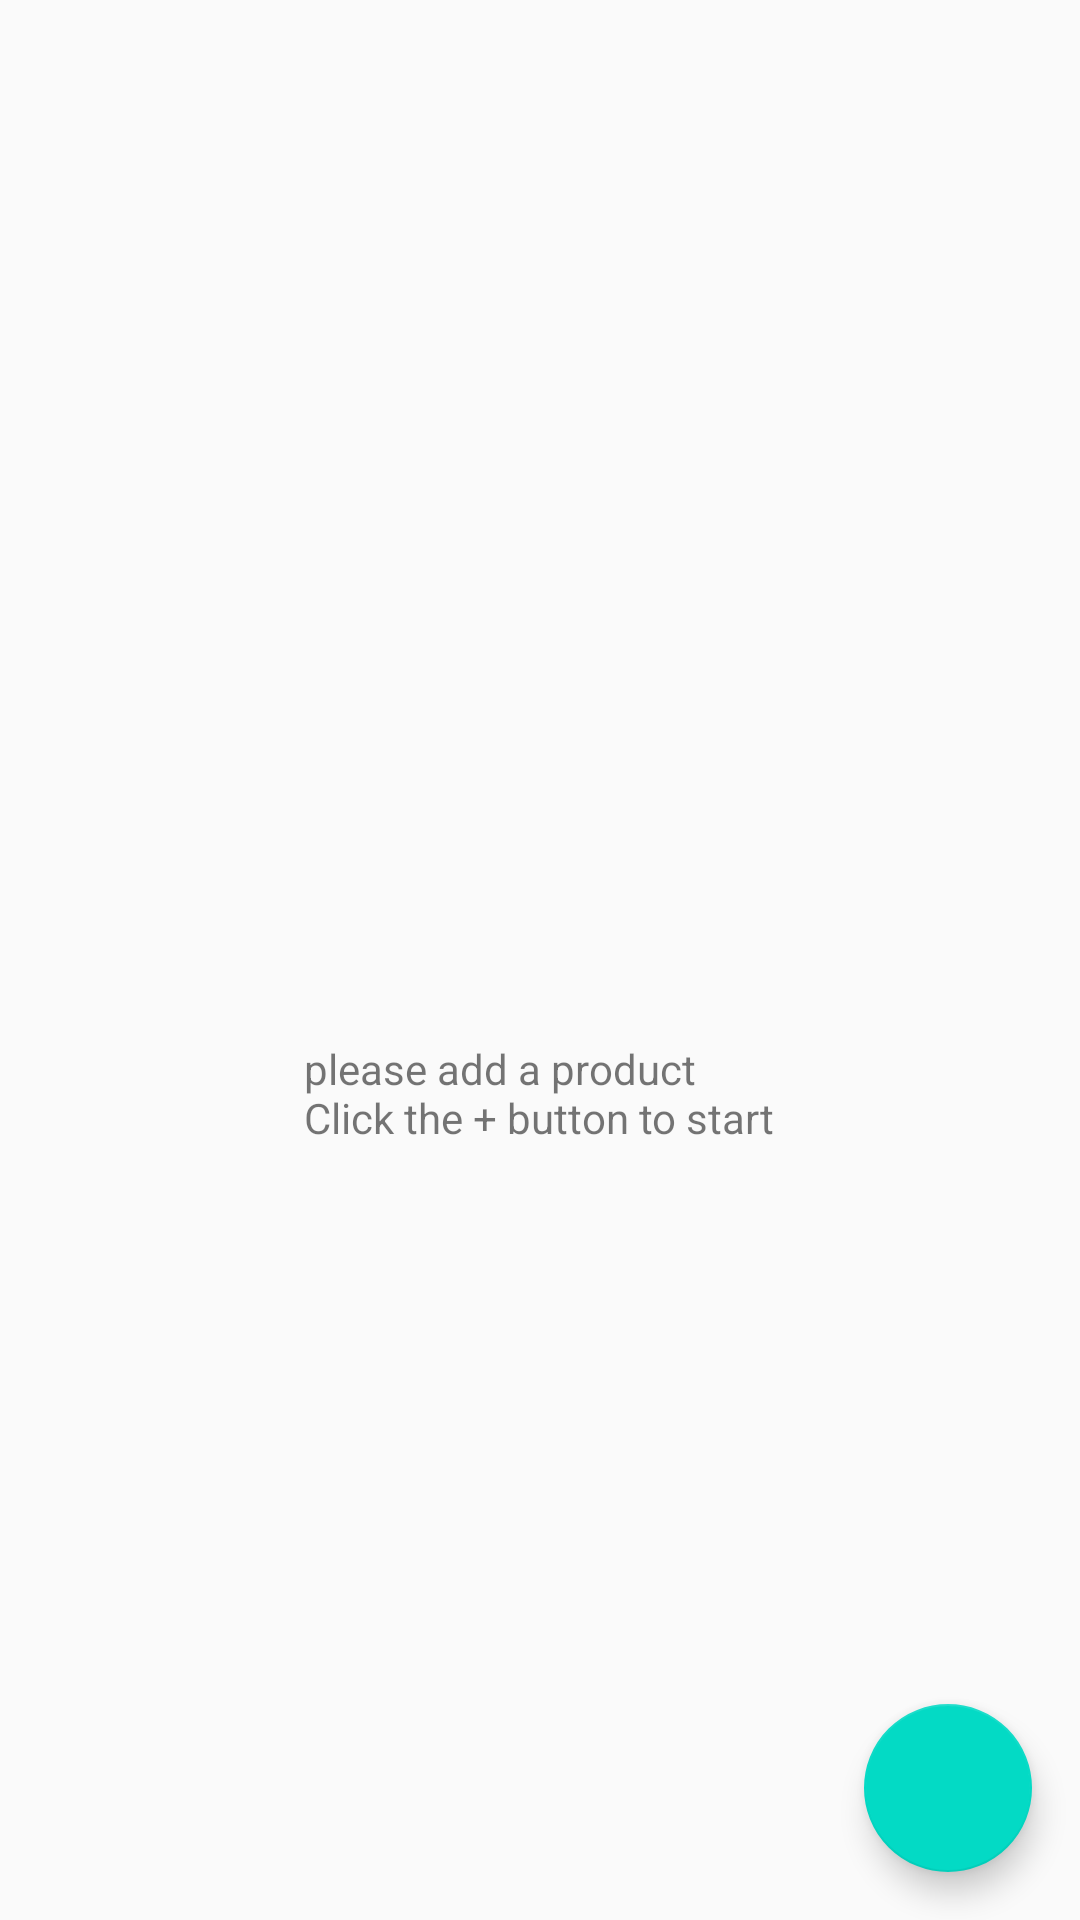

The Android layout XML behind this screen, and the referenced resources:
<!-- AndroidManifest.xml: application theme AppTheme -->
<!-- res/layout/activity_inventory.xml -->
<?xml version="1.0" encoding="utf-8"?>
<RelativeLayout xmlns:android="http://schemas.android.com/apk/res/android"
    xmlns:tools="http://schemas.android.com/tools"
    android:id="@+id/activity_inventory"
    android:layout_width="match_parent"
    android:layout_height="match_parent"
    tools:context="com.example.example.inventoryapp.InventoryActivity">
    <LinearLayout
        android:id="@+id/empty_view"
        android:layout_width="match_parent"
        android:layout_height="match_parent"
        android:gravity="center_horizontal|center_vertical"
        android:orientation="vertical">

        <ImageView
            android:id="@+id/empty_view_image"
            android:layout_width="89dp"
            android:layout_height="89dp"
            android:src="@drawable/empty_box_icon" />

        <TextView
            android:id="@+id/empty_view_text"
            android:layout_width="wrap_content"
            android:layout_height="wrap_content"
            android:layout_margin="16dp"
            android:layout_marginLeft="96dp"
            android:layout_marginRight="96dp"
            android:text="@string/no_records_found_text" />

    </LinearLayout>

    <ListView
        android:id="@+id/list"
        android:layout_width="match_parent"
        android:layout_height="match_parent"
        tools:listitem="@layout/product_item"
        android:layout_alignParentTop="true"
        android:layout_alignParentStart="true" />

    <android.support.design.widget.FloatingActionButton
        android:id="@+id/fab"
        android:layout_width="wrap_content"
        android:layout_height="wrap_content"
        android:layout_alignParentBottom="true"
        android:layout_alignParentRight="true"
        android:layout_margin="@dimen/activity_horizontal_margin"
        android:src="@drawable/ic_add_product" />
</RelativeLayout>
<!-- res/layout/product_item.xml (included above) -->
<?xml version="1.0" encoding="utf-8"?>
<LinearLayout xmlns:android="http://schemas.android.com/apk/res/android"
    xmlns:tools="http://schemas.android.com/tools"
    android:layout_width="match_parent"
    android:layout_height="wrap_content"
    android:orientation="horizontal"
    android:padding="10dp">

    <ImageView
        android:id="@+id/product_thumbnail"
        android:layout_width="0dp"
        android:layout_height="80dp"
        android:layout_gravity="center"
        android:layout_weight="2"
        android:src="@drawable/ic_broken_image" />

    <LinearLayout
        android:layout_width="0dp"
        android:layout_height="wrap_content"
        android:layout_marginEnd="5dp"
        android:layout_marginStart="5dp"
        android:layout_weight="5"
        android:orientation="vertical">

        <TextView
            android:id="@+id/inventory_item_name_text"
            android:layout_width="match_parent"
            android:layout_height="wrap_content"
            android:layout_marginBottom="1dp"
            android:layout_marginTop="1dp"
            android:gravity="start"
            android:textAlignment="viewStart"
            android:textAppearance="@style/TextAppearance.AppCompat.Large"
            tools:text="Name" />

        <LinearLayout
            android:layout_width="match_parent"
            android:layout_height="wrap_content">

            <LinearLayout
                android:layout_width="0dp"
                android:layout_height="wrap_content"
                android:layout_weight="1"
                android:orientation="vertical">

                <TextView
                    android:id="@+id/inventory_item_price_text"
                    android:layout_width="wrap_content"
                    android:layout_height="wrap_content"
                    android:layout_marginBottom="1dp"
                    android:layout_marginTop="1dp"
                    android:textAppearance="@style/TextAppearance.AppCompat"
                    tools:text="Price $30" />

                <TextView
                    android:id="@+id/inventory_item_current_quantity_text"
                    android:layout_width="wrap_content"
                    android:layout_height="wrap_content"
                    android:layout_marginBottom="1dp"
                    android:layout_marginTop="1dp"
                    android:textAppearance="@style/TextAppearance.AppCompat"
                    tools:text="Inventory 3" />

                <TextView
                    android:id="@+id/inventory_item_current_sold_text"
                    android:layout_width="wrap_content"
                    android:layout_height="wrap_content"
                    android:layout_marginBottom="1dp"
                    android:layout_marginTop="1dp"
                    android:textAppearance="@style/TextAppearance.AppCompat"
                    tools:text="Sold 3" />
            </LinearLayout>

            <ImageView
                android:id="@+id/sale_product"
                android:layout_width="0dp"
                android:layout_height="match_parent"
                android:layout_weight="1"
                android:src="@drawable/ic_sale_product" />
        </LinearLayout>

    </LinearLayout>

</LinearLayout>
<!-- resources referenced by this layout -->
<resources>
  <dimen name="activity_horizontal_margin">16dp</dimen>
  <string name="no_records_found_text"> please add a product \nClick the + button to start </string>
  <style name="AppTheme" parent="Theme.AppCompat.Light.DarkActionBar">
          
          <item name="colorPrimary">@color/colorPrimary</item>
          <item name="colorPrimaryDark">@color/colorPrimaryDark</item>
          <item name="colorAccent">@color/colorAccent</item>
      </style>
  <!-- not gathered from this repository: default colours our renderer supplied (Android Studio template values) -->
  <color name="colorPrimary">#FF6200EE</color>
  <color name="colorPrimaryDark">#FF3700B3</color>
  <color name="colorAccent">#FF03DAC5</color>
</resources>
